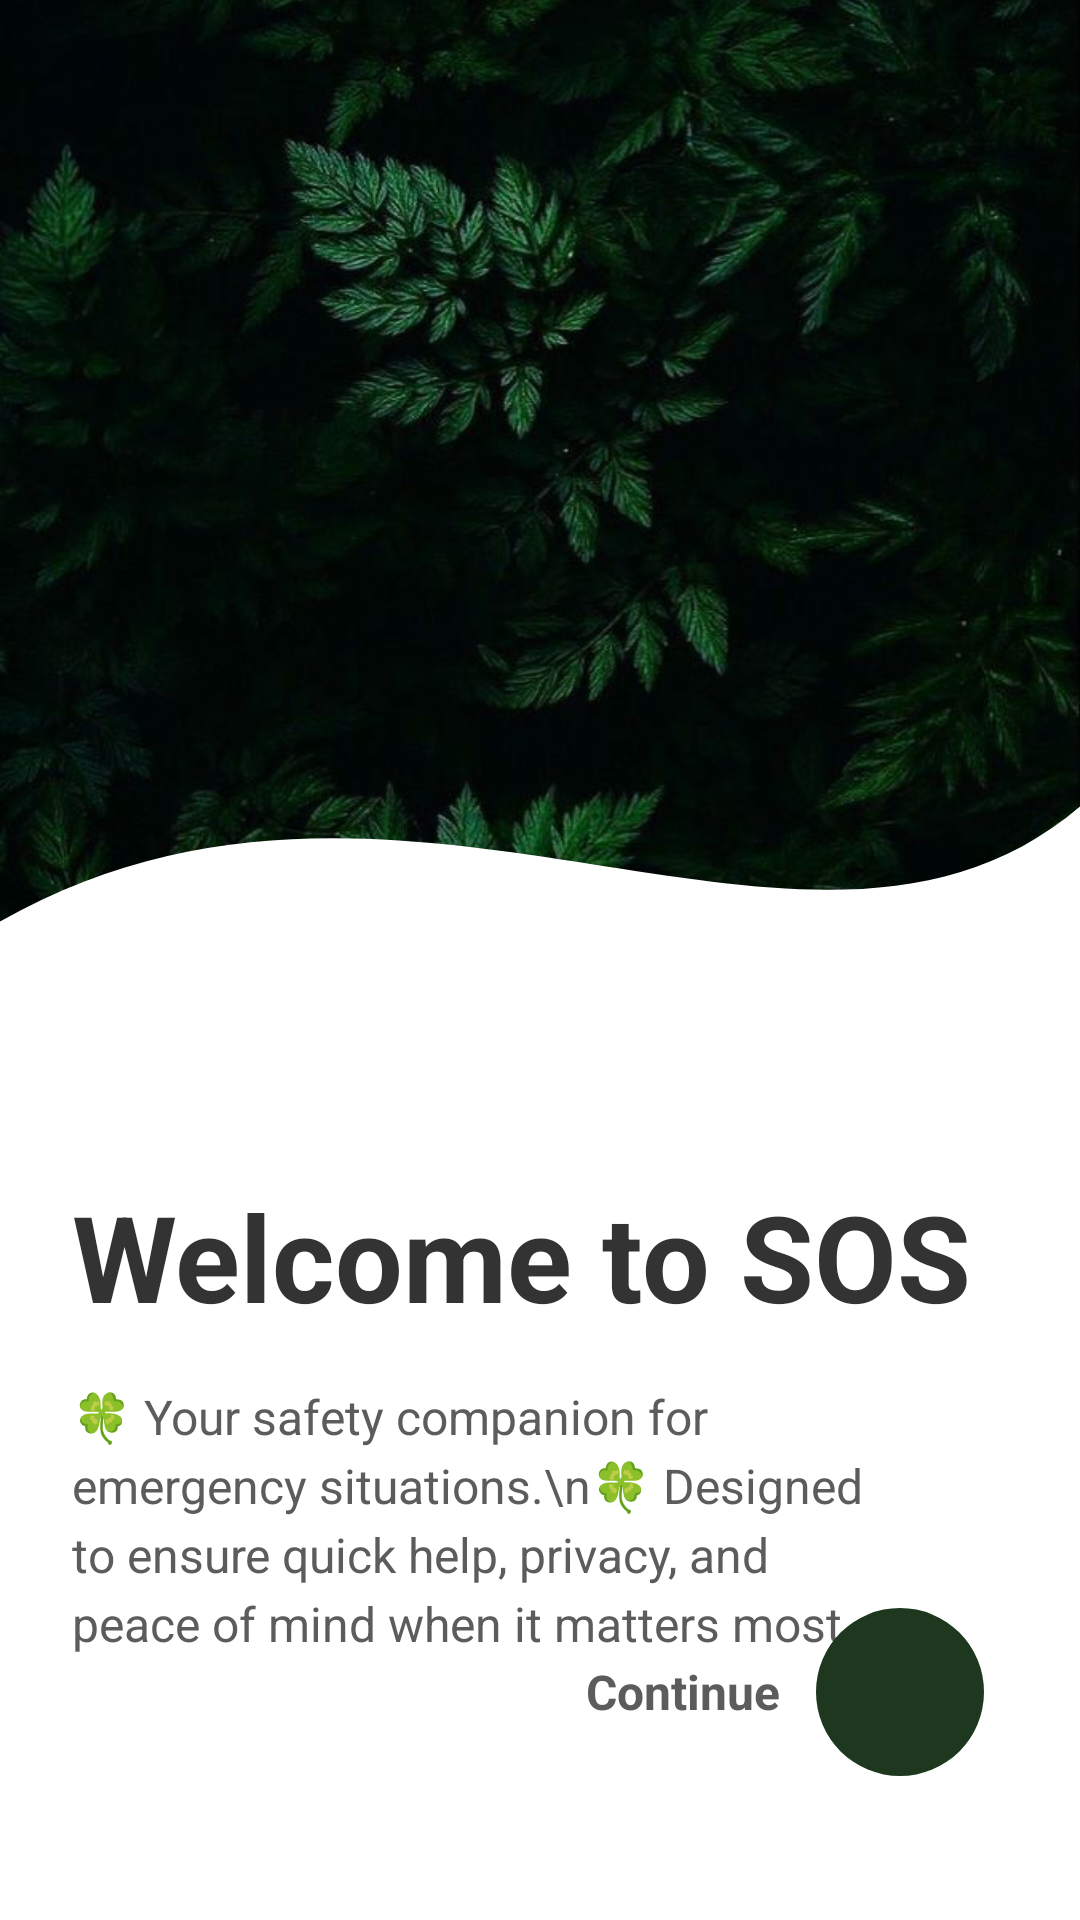

Here is an Android app screen rendered from its layout file. Give the layout XML and the strings, colors and styles it references.
<!-- AndroidManifest.xml: application theme Theme.SOSAutomationApp -->
<!-- res/layout/activity_welcome.xml -->
<?xml version="1.0" encoding="utf-8"?>
<androidx.constraintlayout.widget.ConstraintLayout xmlns:android="http://schemas.android.com/apk/res/android"
    xmlns:app="http://schemas.android.com/apk/res-auto"
    xmlns:tools="http://schemas.android.com/tools"
    android:layout_width="match_parent"
    android:layout_height="match_parent"
    android:background="@color/white">

    
    <FrameLayout
        android:id="@+id/flHeader"
        android:layout_width="match_parent"
        android:layout_height="0dp"
        app:layout_constraintHeight_percent="0.6"
        app:layout_constraintTop_toTopOf="parent">

        <ImageView
            android:layout_width="match_parent"
            android:layout_height="match_parent"
            android:scaleType="centerCrop"
            android:src="@drawable/bg_forest" />

        <ImageView
            android:layout_width="match_parent"
            android:layout_height="match_parent"
            android:scaleType="fitXY"
            android:src="@drawable/bg_white_mask" />
    </FrameLayout>

    <TextView
        android:id="@+id/tvWelcome"
        android:layout_width="wrap_content"
        android:layout_height="wrap_content"
        android:layout_marginStart="24dp"
        android:layout_marginTop="8dp"
        android:text="Welcome to SOS"
        android:textColor="@color/welcome_text_header"
        android:textSize="40sp"
        android:textStyle="bold"
        app:layout_constraintStart_toStartOf="parent"
        app:layout_constraintTop_toBottomOf="@+id/flHeader" />

    <TextView
        android:id="@+id/tvDescription"
        android:layout_width="0dp"
        android:layout_height="wrap_content"
        android:layout_marginTop="16dp"
        android:layout_marginEnd="64dp"
        android:lineSpacingExtra="4dp"
        android:text="🍀 Your safety companion for emergency situations.\n🍀 Designed to ensure quick help, privacy, and peace of mind when it matters most"
        android:textColor="@color/welcome_text_body"
        android:textSize="16sp"
        app:layout_constraintEnd_toEndOf="parent"
        app:layout_constraintStart_toStartOf="@+id/tvWelcome"
        app:layout_constraintTop_toBottomOf="@+id/tvWelcome" />

    
    <LinearLayout
        android:layout_width="wrap_content"
        android:layout_height="wrap_content"
        android:layout_marginEnd="32dp"
        android:layout_marginBottom="48dp"
        android:gravity="center_vertical"
        android:orientation="horizontal"
        app:layout_constraintBottom_toBottomOf="parent"
        app:layout_constraintEnd_toEndOf="parent">

        <TextView
            android:layout_width="wrap_content"
            android:layout_height="wrap_content"
            android:layout_marginEnd="12dp"
            android:text="Continue"
            android:textColor="@color/welcome_text_body"
            android:textSize="16sp"
            android:textStyle="bold" />

        <ImageButton
            android:id="@+id/btnContinue"
            android:layout_width="56dp"
            android:layout_height="56dp"
            android:background="@drawable/bg_circle_pink"
            android:contentDescription="Continue"
            android:padding="16dp"
            android:scaleType="fitCenter"
            android:src="@drawable/ic_arrow"
            app:tint="@color/white" />
    </LinearLayout>

</androidx.constraintlayout.widget.ConstraintLayout>
<!-- resources referenced by this layout -->
<resources>
  <color name="welcome_text_body">#5D5B5B</color>
  <color name="welcome_text_header">#333333</color>
  <color name="white">#FFFFFFFF</color>
  <!-- drawable bg_circle_pink (drawable) -->
  <?xml version="1.0" encoding="utf-8"?>
  <shape xmlns:android="http://schemas.android.com/apk/res/android"
      android:shape="oval">
      <solid android:color="#1D381F" />
      <size android:width="48dp" android:height="48dp" />
  </shape>
  <!-- drawable bg_forest: png bitmap (drawable, 942799 bytes) -->
  <!-- drawable bg_white_mask (drawable) -->
  <vector xmlns:android="http://schemas.android.com/apk/res/android"
      android:width="400dp"
      android:height="500dp"
      android:viewportWidth="400"
      android:viewportHeight="500">
      <path
          android:fillColor="#FFFFFF"
          android:pathData="M0,400 C150,300 300,450 400,350 V500 H0 Z" />
  </vector>
  <style name="Theme.SOSAutomationApp" parent="Theme.MaterialComponents.DayNight.NoActionBar">
          <item name="android:statusBarColor">@android:color/black</item>
      </style>
</resources>
